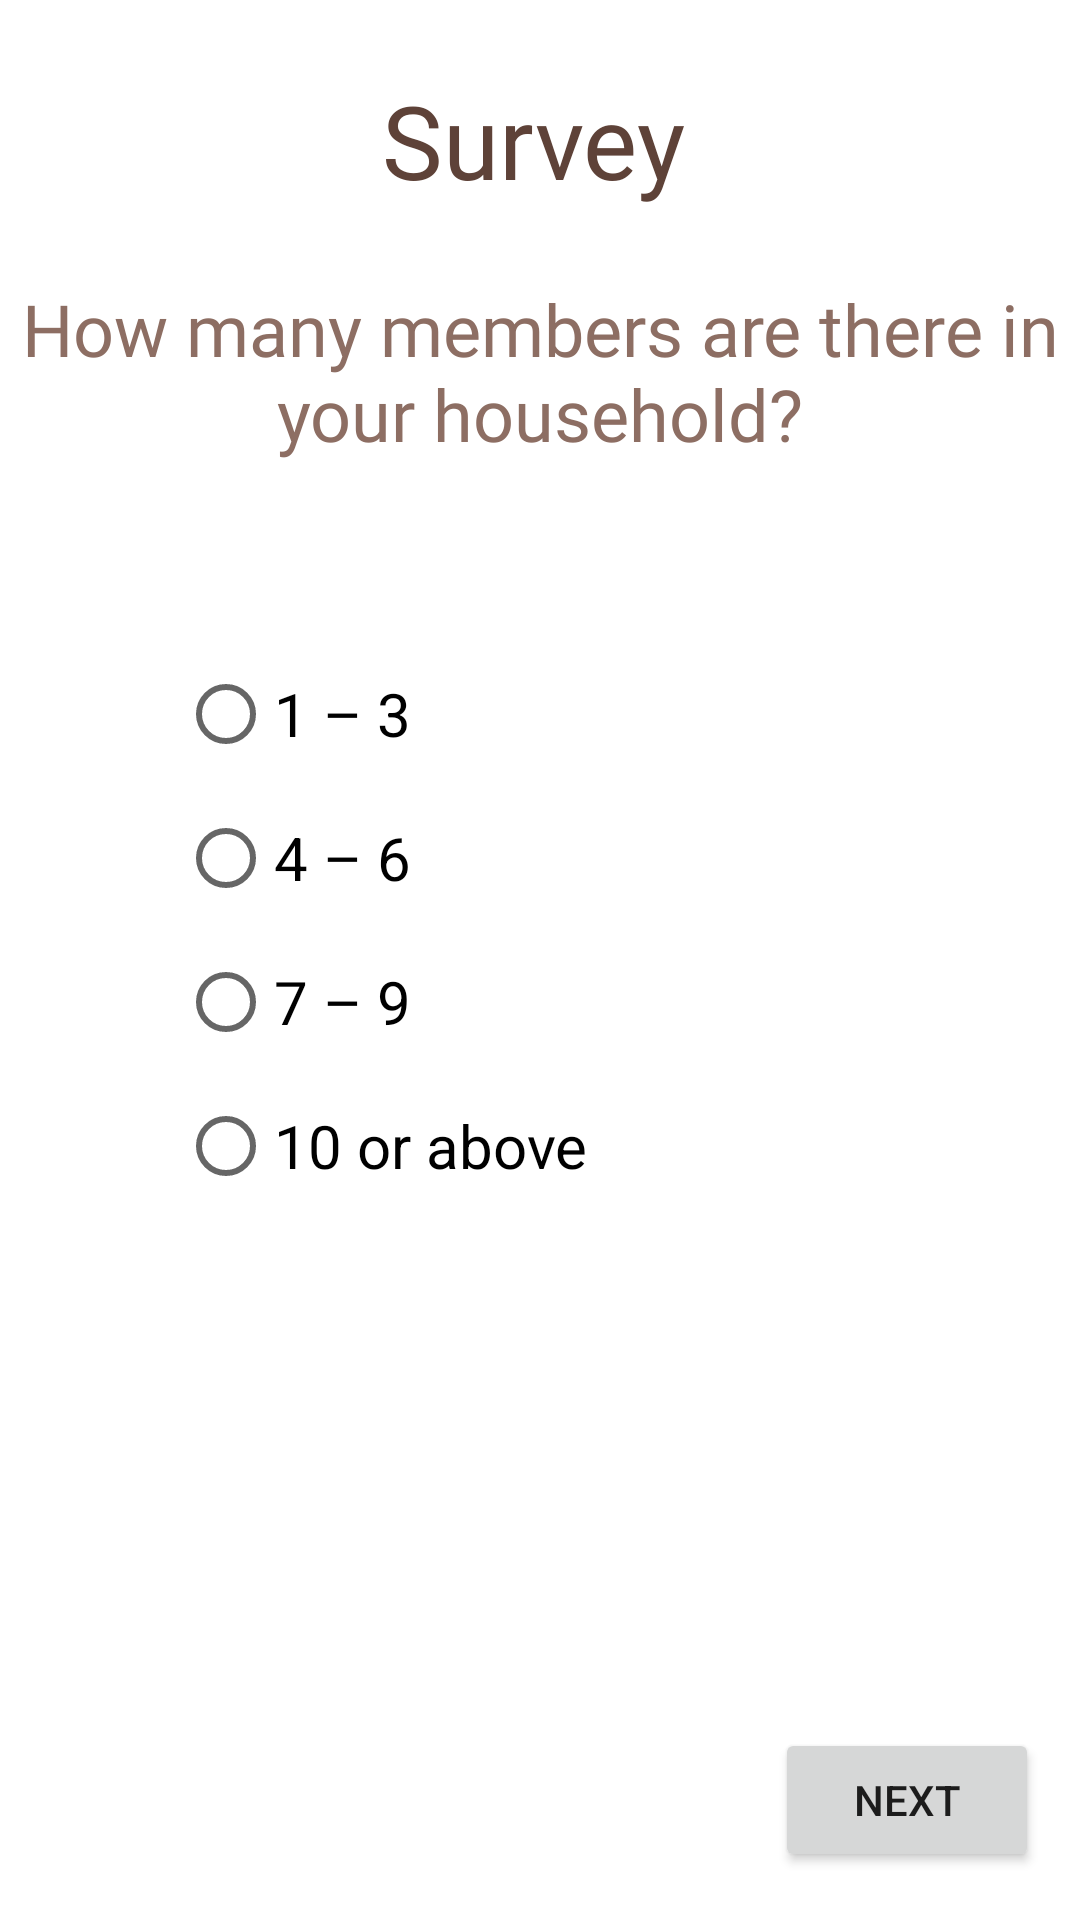

Reconstruct the res/layout file that produces this screen, plus the resources it refers to.
<!-- AndroidManifest.xml: application theme Theme.HungerHub -->
<!-- res/layout/fragment_survey_general.xml -->
<?xml version="1.0" encoding="utf-8"?>
<androidx.constraintlayout.widget.ConstraintLayout xmlns:android="http://schemas.android.com/apk/res/android"
    xmlns:app="http://schemas.android.com/apk/res-auto"
    xmlns:tools="http://schemas.android.com/tools"
    android:layout_width="match_parent"
    android:layout_height="match_parent"
    tools:context=".ui.survey.SurveyFragmentGeneral">


    <TextView
        android:id="@+id/textViewGeneralSurvey"
        android:layout_width="wrap_content"
        android:layout_height="wrap_content"
        android:layout_marginTop="24dp"
        android:fontFamily="@font/abeezee_italic"
        android:text="@string/general_survey"
        android:textColor="@color/brown_dark"
        android:textSize="34sp"
        app:layout_constraintEnd_toEndOf="parent"
        app:layout_constraintHorizontal_bias="0.491"
        app:layout_constraintStart_toStartOf="parent"
        app:layout_constraintTop_toTopOf="parent" />

    <RadioGroup
        android:id="@+id/radioGroupMembersInHouse"
        android:layout_width="242dp"
        android:layout_height="201dp"
        android:layout_marginTop="60dp"
        app:layout_constraintEnd_toEndOf="parent"
        app:layout_constraintHorizontal_bias="0.502"
        app:layout_constraintStart_toStartOf="parent"
        app:layout_constraintTop_toBottomOf="@+id/textViewPeople">

        <RadioButton
            android:id="@+id/radioButton1_3"
            android:layout_width="match_parent"
            android:layout_height="wrap_content"
            android:text="@string/one_to_three"
            android:textSize="20sp" />

        <RadioButton
            android:id="@+id/radioButton4_6"
            android:layout_width="match_parent"
            android:layout_height="wrap_content"
            android:text="@string/four_to_six"
            android:textSize="20sp" />

        <RadioButton
            android:id="@+id/radioButton7_9"
            android:layout_width="match_parent"
            android:layout_height="wrap_content"
            android:text="@string/seven_to_nine"
            android:textSize="20sp" />

        <RadioButton
            android:id="@+id/radioButton10_above"
            android:layout_width="match_parent"
            android:layout_height="wrap_content"
            android:text="@string/ten_or_above"
            android:textSize="20sp" />

    </RadioGroup>

    <TextView
        android:id="@+id/textViewPeople"
        android:layout_width="wrap_content"
        android:layout_height="wrap_content"
        android:layout_marginTop="24dp"
        android:fontFamily="@font/abeezee_regular"
        android:text="@string/How_many_people"
        android:textAlignment="center"
        android:textColor="@color/brown"
        android:textSize="24sp"
        app:layout_constraintEnd_toEndOf="parent"
        app:layout_constraintHorizontal_bias="0.0"
        app:layout_constraintStart_toStartOf="parent"
        app:layout_constraintTop_toBottomOf="@+id/textViewGeneralSurvey" />

    <Button
        android:id="@+id/buttonNavGen2"
        android:layout_width="wrap_content"
        android:layout_height="wrap_content"
        android:layout_marginBottom="16dp"
        android:text="@string/next"
        app:layout_constraintBottom_toBottomOf="parent"
        app:layout_constraintEnd_toEndOf="parent"
        app:layout_constraintHorizontal_bias="0.95"
        app:layout_constraintStart_toStartOf="parent" />

    <TextView
        android:id="@+id/textViewValid1"
        android:layout_width="0dp"
        android:layout_height="wrap_content"
        android:layout_marginTop="24dp"
        app:layout_constraintEnd_toEndOf="parent"
        app:layout_constraintStart_toStartOf="parent"
        app:layout_constraintTop_toBottomOf="@+id/radioGroupMembersInHouse" />

</androidx.constraintlayout.widget.ConstraintLayout>
<!-- resources referenced by this layout -->
<resources>
  <color name="brown">#8d6e63</color>
  <color name="brown_dark">#5e4238</color>
  <string name="How_many_people">How many members are there in your household?</string>
  <string name="four_to_six">4 – 6</string>
  <string name="general_survey">Survey</string>
  <string name="next">Next</string>
  <string name="one_to_three">1 – 3</string>
  <string name="seven_to_nine">7 – 9</string>
  <string name="ten_or_above">10 or above</string>
  <style name="Theme.HungerHub" parent="Theme.MaterialComponents.DayNight.NoActionBar">
          
          <item name="colorPrimary">@color/brown</item>               
          <item name="colorPrimaryVariant">@color/brown_dark</item>   
          <item name="colorOnPrimary">@color/white</item>             
          
          <item name="colorSecondary">@color/teal_700</item>           
          <item name="colorSecondaryVariant">@color/teal_200</item>
          <item name="colorOnSecondary">@color/white</item>           
          
          <item name="android:statusBarColor">?attr/colorPrimaryVariant</item>
      </style>
  <color name="white">#FFFFFFFF</color>
  <color name="teal_700">#00867d</color>
  <color name="teal_200">#82e9de</color>
</resources>
